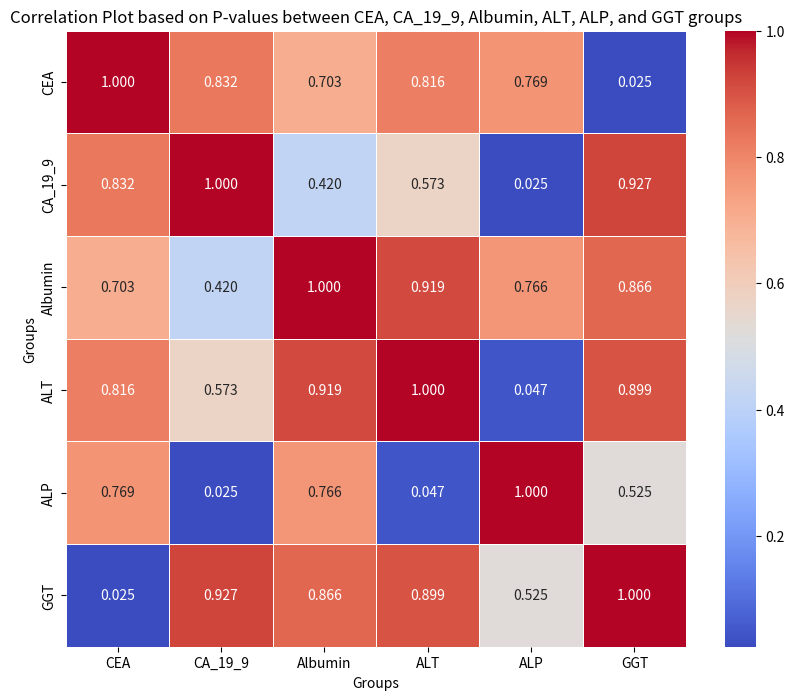

Source code (Python):
import numpy as np
import pandas as pd
import seaborn as sns
import matplotlib.pyplot as plt

# Sample P-values between the groups
p_values = np.array([[1.0, 0.831847, 0.702925, 0.815557, 0.768595, 0.024612],
                     [0.831847, 1.0, 0.419647, 0.572699, 0.025455, 0.926817],
                     [0.702925, 0.419647, 1.0, 0.918927, 0.766444, 0.865768],
                     [0.815557, 0.572699, 0.918927, 1.0, 0.046697, 0.8990617],
                     [0.768595, 0.025455, 0.766444, 0.046697, 1.0, 0.52544],
                     [0.024612, 0.926817, 0.865768, 0.8990617, 0.52544, 1.0]])

# Create a DataFrame from the P-values
columns = ['CEA', 'CA_19_9', 'Albumin', 'ALT', 'ALP', 'GGT']
p_values_df = pd.DataFrame(p_values, columns=columns, index=columns)

# Create a heatmap of the P-values
plt.figure(figsize=(10, 8))
sns.heatmap(p_values_df, annot=True, cmap='coolwarm', fmt=".3f", linewidths=.5)
plt.title('Correlation Plot based on P-values between CEA, CA_19_9, Albumin, ALT, ALP, and GGT groups')
plt.xlabel('Groups')
plt.ylabel('Groups')
plt.show()



